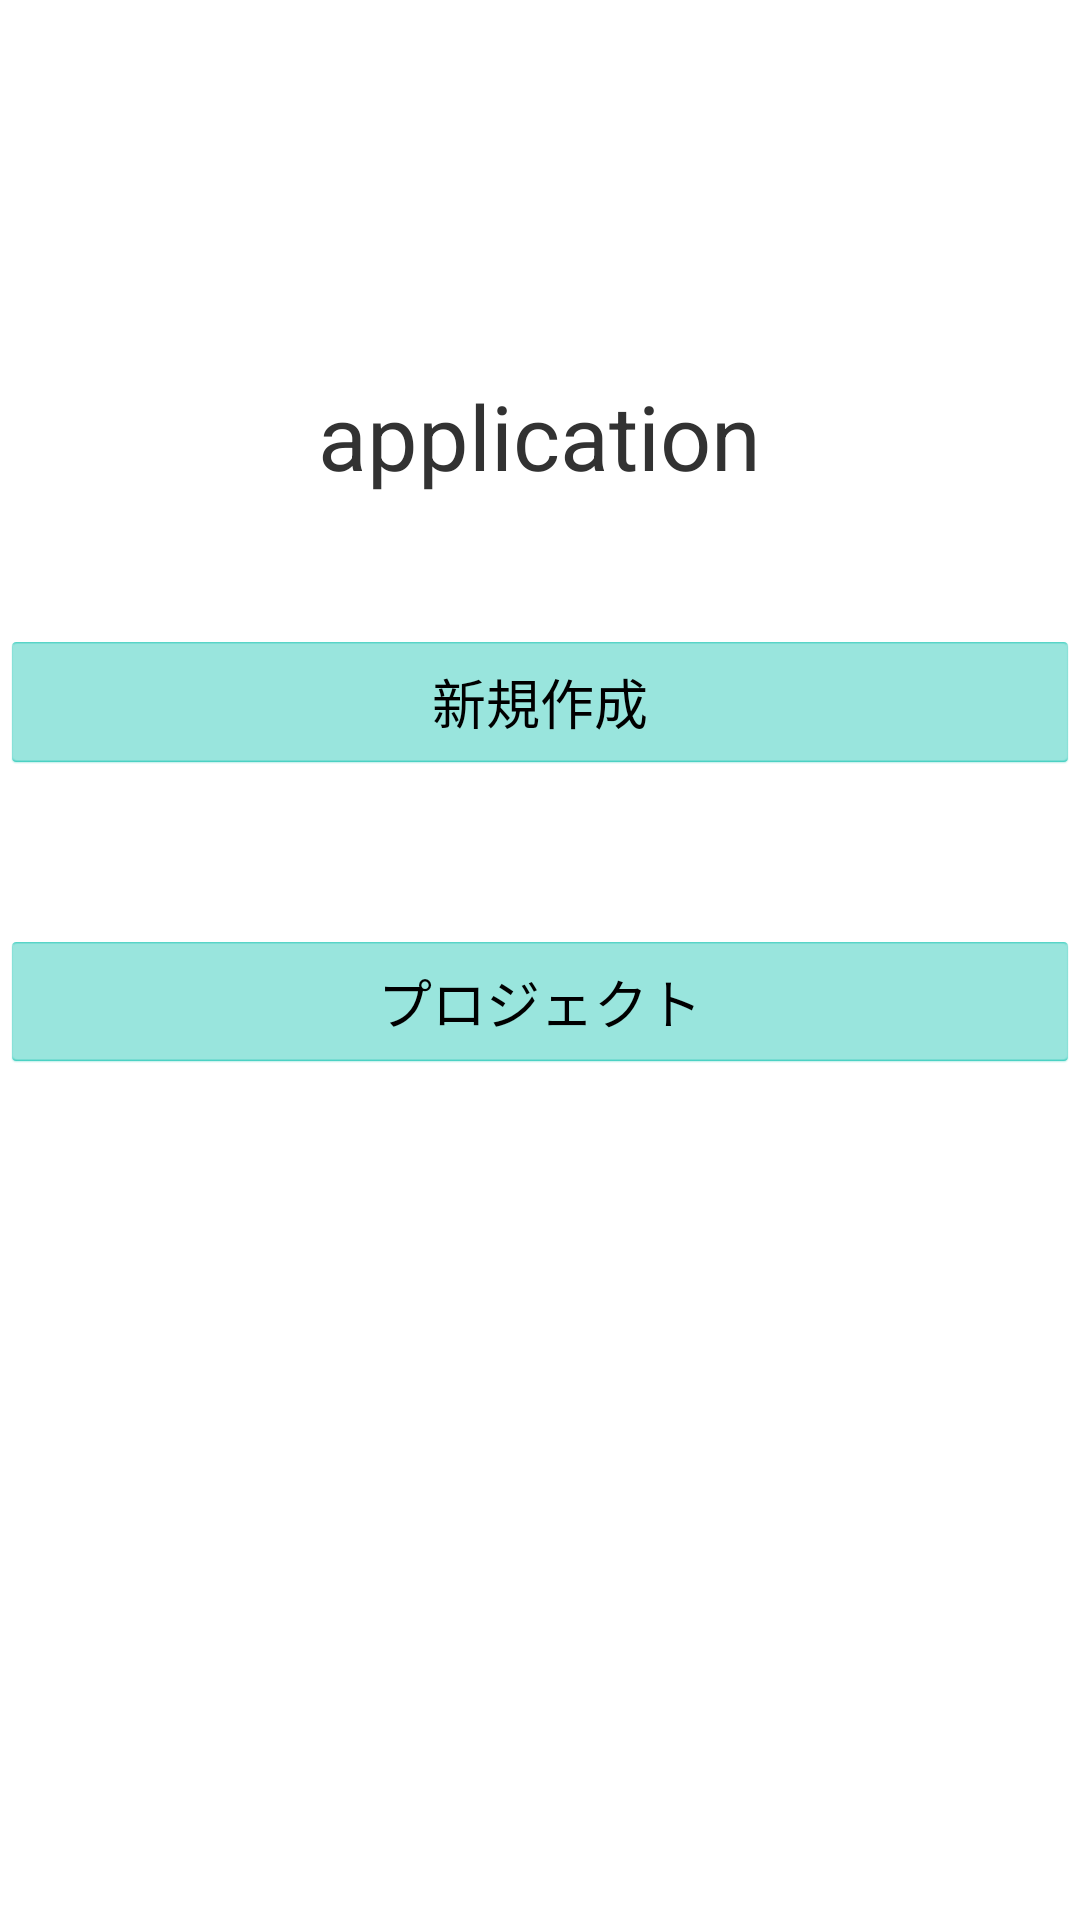

Reconstruct the res/layout file that produces this screen, plus the resources it refers to.
<!-- AndroidManifest.xml: application theme AppTheme -->
<!-- res/layout/menu_main.xml -->
<?xml version="1.0" encoding="utf-8"?>
<RelativeLayout xmlns:android="http://schemas.android.com/apk/res/android"    android:layout_width="match_parent" android:layout_height="match_parent">    <TextView        android:id="@+id/textView"        android:layout_width="wrap_content"        android:layout_height="wrap_content"        android:layout_alignParentTop="true"        android:layout_centerHorizontal="true"        android:layout_marginTop="125dp"        android:text="application"        android:textSize="30sp" />    <Button        android:id="@+id/new_project"        android:layout_width="match_parent"        android:layout_height="wrap_content"        android:layout_alignParentStart="true"        android:layout_alignParentTop="true"        android:layout_marginStart="0dp"        android:layout_marginTop="210dp"        android:backgroundTint="@color/colorPrimary"        android:text="新規作成" />    <Button        android:id="@+id/project"        android:layout_width="match_parent"        android:layout_height="wrap_content"        android:layout_alignBottom="@+id/new_project"        android:layout_alignParentStart="true"        android:layout_alignParentTop="true"        android:layout_marginStart="0dp"        android:layout_marginTop="310dp"        android:layout_marginBottom="-100dp"        android:backgroundTint="@color/colorPrimary"        android:text="プロジェクト" /></RelativeLayout>
<!-- resources referenced by this layout -->
<resources>
  <color name="colorPrimary">#00beaa</color>
  <style name="AppTheme" parent="Theme.AppCompat.Light.NoActionBar">
          
          <item name="colorPrimary">@color/colorPrimary</item>
          <item name="colorPrimaryDark">@color/colorPrimaryDark</item>
          <item name="colorAccent">#00ddff</item>
      </style>
  <color name="colorPrimaryDark">#00574B</color>
</resources>
